Dataset: Augmented (GitHub, KunyitAlami/Pembelajaran-mesin-1-dataset). Classes: kosong, penuh, terisi.

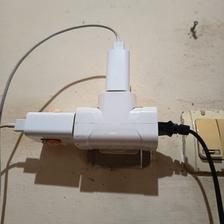
Label: penuh

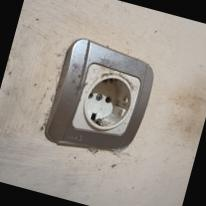
Label: kosong

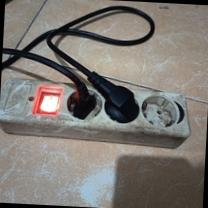
Label: terisi

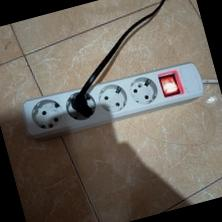
Label: terisi

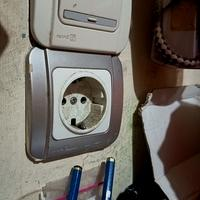
Label: kosong

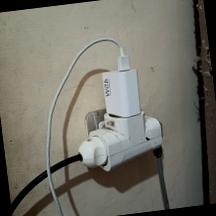
Label: penuh
